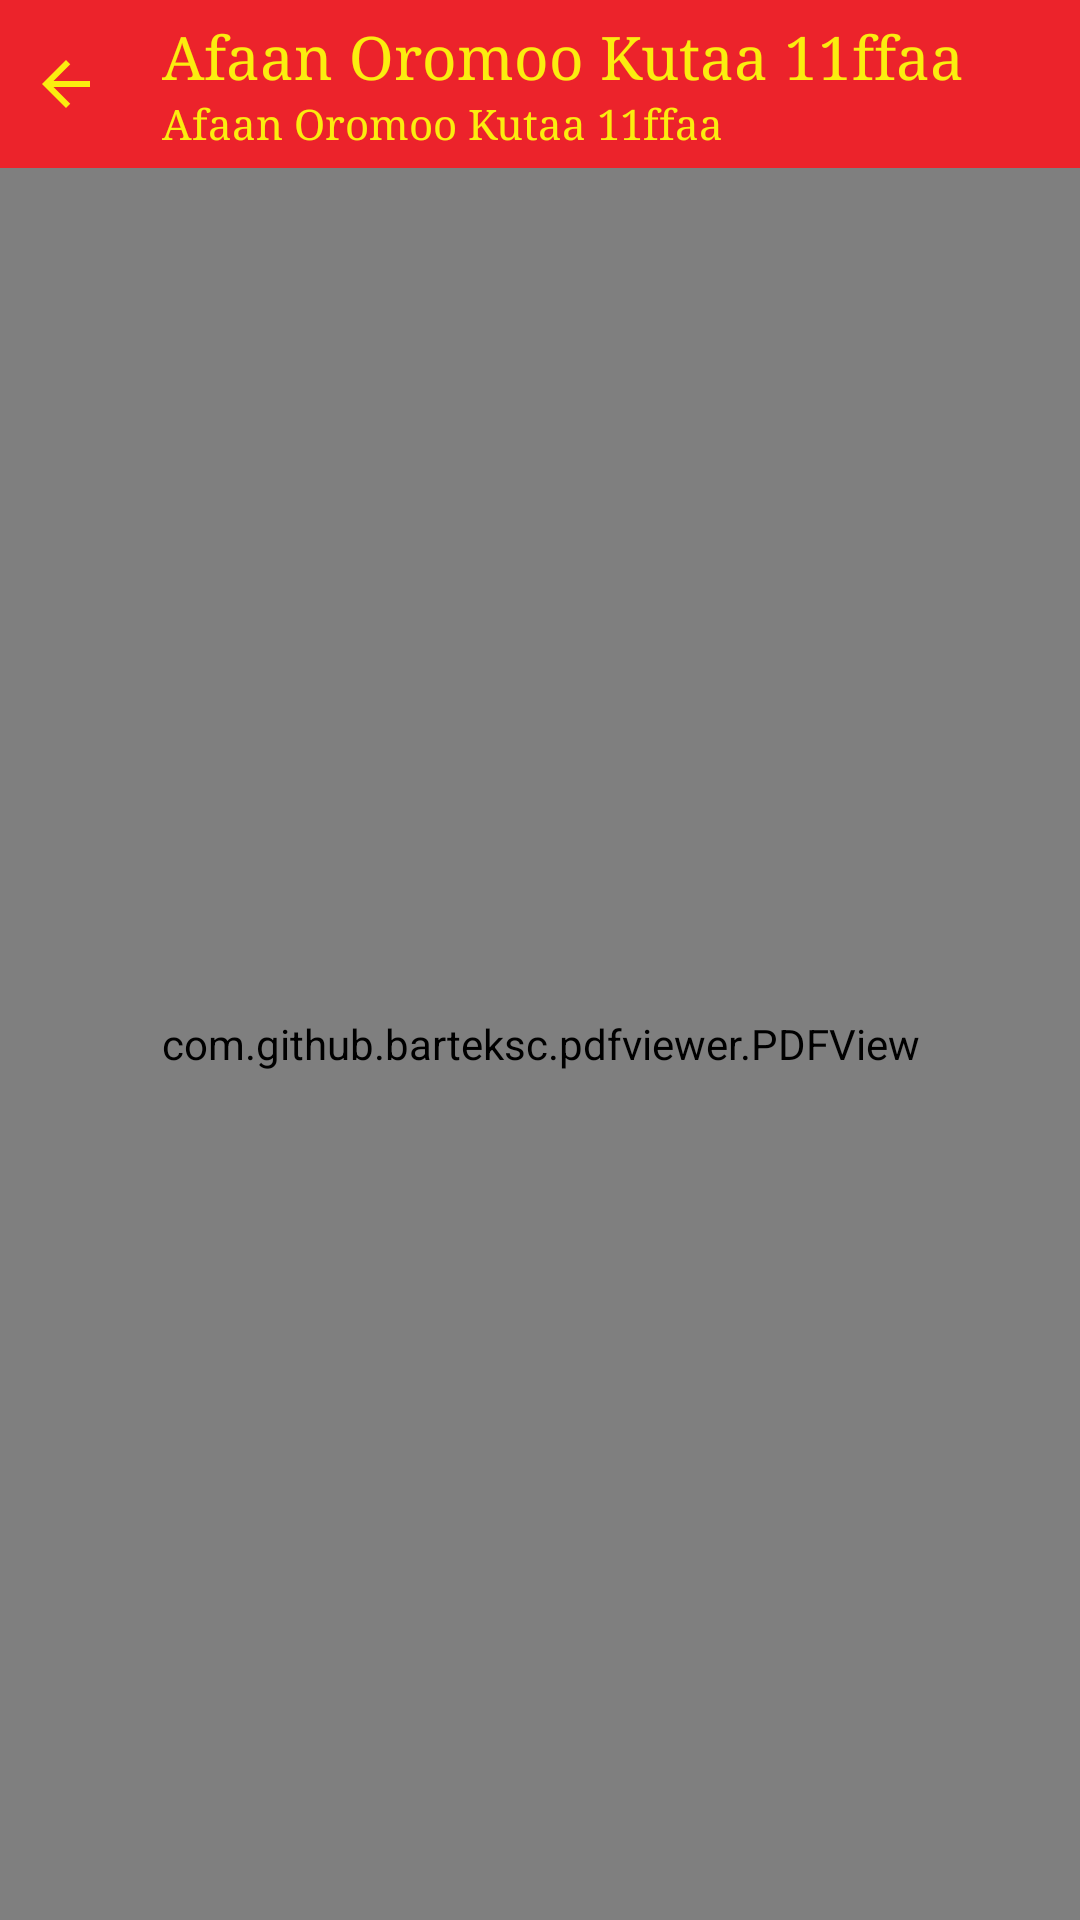

Reconstruct the res/layout file that produces this screen, plus the resources it refers to.
<!-- AndroidManifest.xml: application theme AppTheme -->
<!-- res/layout/activity_book_detail.xml -->
<?xml version="1.0" encoding="utf-8"?>
<RelativeLayout xmlns:android="http://schemas.android.com/apk/res/android"
    xmlns:tools="http://schemas.android.com/tools"
    android:layout_width="match_parent"
    android:layout_height="match_parent"
    xmlns:app="http://schemas.android.com/apk/res-auto"
    android:background="@color/white"
    tools:context=".activity.BookDetailActivity">

    <RelativeLayout
        android:id="@+id/toolbar_Rl"
        android:layout_width="match_parent"
        android:layout_height="?attr/actionBarSize"
        android:background="@drawable/nav_header_bg">

        <ImageButton
            android:id="@+id/back_book_detail"
            android:layout_width="wrap_content"
            android:layout_height="wrap_content"
            android:layout_centerVertical="true"
            android:layout_marginEnd="10dp"
            android:background="@android:color/transparent"
            android:contentDescription="@string/app_name"
            android:padding="10dp"
            app:tint="@color/yellow"
            android:src="@drawable/ic_baseline_arrow_back_24" />

        <LinearLayout
            android:layout_width="match_parent"
            android:layout_height="wrap_content"
            android:layout_toEndOf="@id/back_book_detail"
            android:layout_centerHorizontal="true"
            android:layout_centerVertical="true"
            android:orientation="vertical">

        <TextView
            android:id="@+id/title_book_detail"
            android:layout_width="wrap_content"
            android:layout_height="wrap_content"
            android:ellipsize="marquee"
            android:fontFamily="serif"
            android:marqueeRepeatLimit="marquee_forever"
            android:scrollHorizontally="true"
            android:singleLine="true"
            android:text="@string/app_name"
            android:textColor="@color/yellow"
            android:textSize="20sp" />

            <TextView
                android:id="@+id/sub_title_book_detail"
                android:layout_width="wrap_content"
                android:layout_height="wrap_content"
                android:ellipsize="marquee"
                android:fontFamily="serif"
                android:marqueeRepeatLimit="marquee_forever"
                android:scrollHorizontally="true"
                android:singleLine="true"
                android:text="@string/app_name"
                android:textColor="@color/yellow"
                android:textSize="14sp" />

        </LinearLayout>

    </RelativeLayout>

    <com.github.barteksc.pdfviewer.PDFView
        android:id="@+id/pdfView"
        android:layout_below="@id/toolbar_Rl"
        android:layout_width="match_parent"
        android:layout_height="match_parent"/>

    <LinearLayout
        android:id="@+id/banner_container"
        android:layout_width="match_parent"
        android:layout_alignParentBottom="true"
        android:layout_height="wrap_content"
        android:orientation="vertical" />

</RelativeLayout>
<!-- resources referenced by this layout -->
<resources>
  <color name="white">#FFFFFFFF</color>
  <color name="yellow">#fbed0f</color>
  <!-- drawable ic_baseline_arrow_back_24 (drawable) -->
  <vector android:autoMirrored="true" android:height="24dp"
      android:tint="#49A9E8" android:viewportHeight="24"
      android:viewportWidth="24" android:width="24dp" xmlns:android="http://schemas.android.com/apk/res/android">
      <path android:fillColor="@android:color/white" android:pathData="M20,11H7.83l5.59,-5.59L12,4l-8,8 8,8 1.41,-1.41L7.83,13H20v-2z"/>
  </vector>
  <!-- drawable nav_header_bg (drawable) -->
  <?xml version="1.0" encoding="utf-8"?>
  <shape xmlns:android="http://schemas.android.com/apk/res/android"
      android:shape="rectangle">
      <gradient android:angle="90"
          android:centerX="0"
          android:centerY="0"
          android:endColor="@color/colorPrimaryDark"
          android:centerColor="@color/colorPrimaryDark"/>
  </shape>
  <string name="app_name">Afaan Oromoo Kutaa 11ffaa</string>
  <style name="AppTheme" parent="Theme.MaterialComponents.DayNight.NoActionBar.Bridge">
          <item name="colorPrimary">@color/colorPrimary</item>
          <item name="colorPrimaryDark">@color/colorPrimaryDark</item>
          <item name="colorAccent">@color/colorAccent</item>
          <item name="overlapAnchor">false</item>
          <item name="android:dropDownVerticalOffset">?attr/actionBarSize</item>
          <item name="android:itemBackground">@drawable/nav_header_bg</item>
          <item name="android:textColor">@color/black</item>
      </style>
  <color name="colorPrimaryDark">#ec232b</color>
  <color name="colorPrimary">#5B0D10</color>
  <color name="colorAccent">#880308</color>
  <color name="black">#FF000000</color>
</resources>
